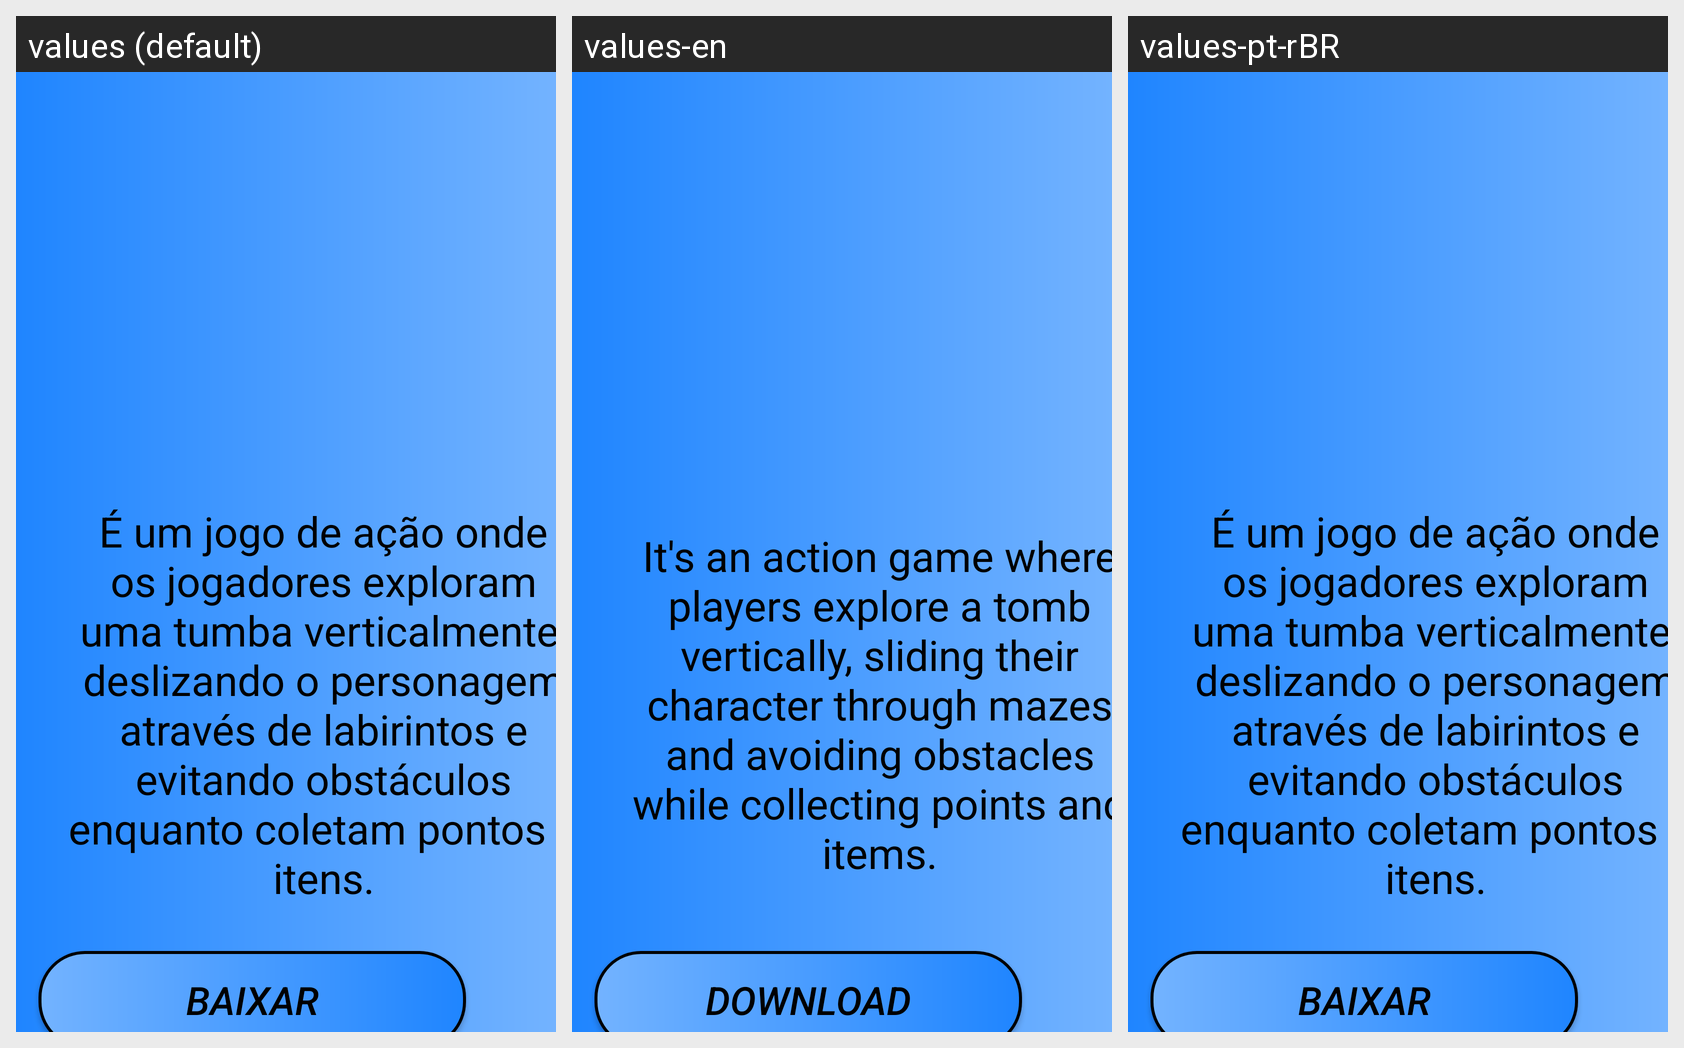

For this localized Android screen grid, give each drawn string resource with its value in every locale shown.
Android screen res/layout/activity_tomb_mask.xml rendered under 3 locales, left to right: values (default), values-en, values-pt-rBR. Device: Nexus 5 (rendered at 1080×1920; each locale shown at half size, 540×960, under a caption strip naming it); theme Theme.Dragg.
Strings drawn on this screen, with the default value and each locale's value (text and hints the layout hard-codes, and strings that could not be matched under every locale, appear in the picture but are not listed):

resumo_tomb_mask
  values: É um jogo de ação onde os jogadores exploram uma tumba verticalmente, deslizando o personagem através de labirintos e evitando obstáculos enquanto coletam pontos e itens.
  values-en: It's an action game where players explore a tomb vertically, sliding their character through mazes and avoiding obstacles while collecting points and items.
  values-pt-rBR: É um jogo de ação onde os jogadores exploram uma tumba verticalmente, deslizando o personagem através de labirintos e evitando obstáculos enquanto coletam pontos e itens.  [not translated; the default value is used]

baixar
  values: Baixar
  values-en: Download
  values-pt-rBR: Baixar  [not translated; the default value is used]
